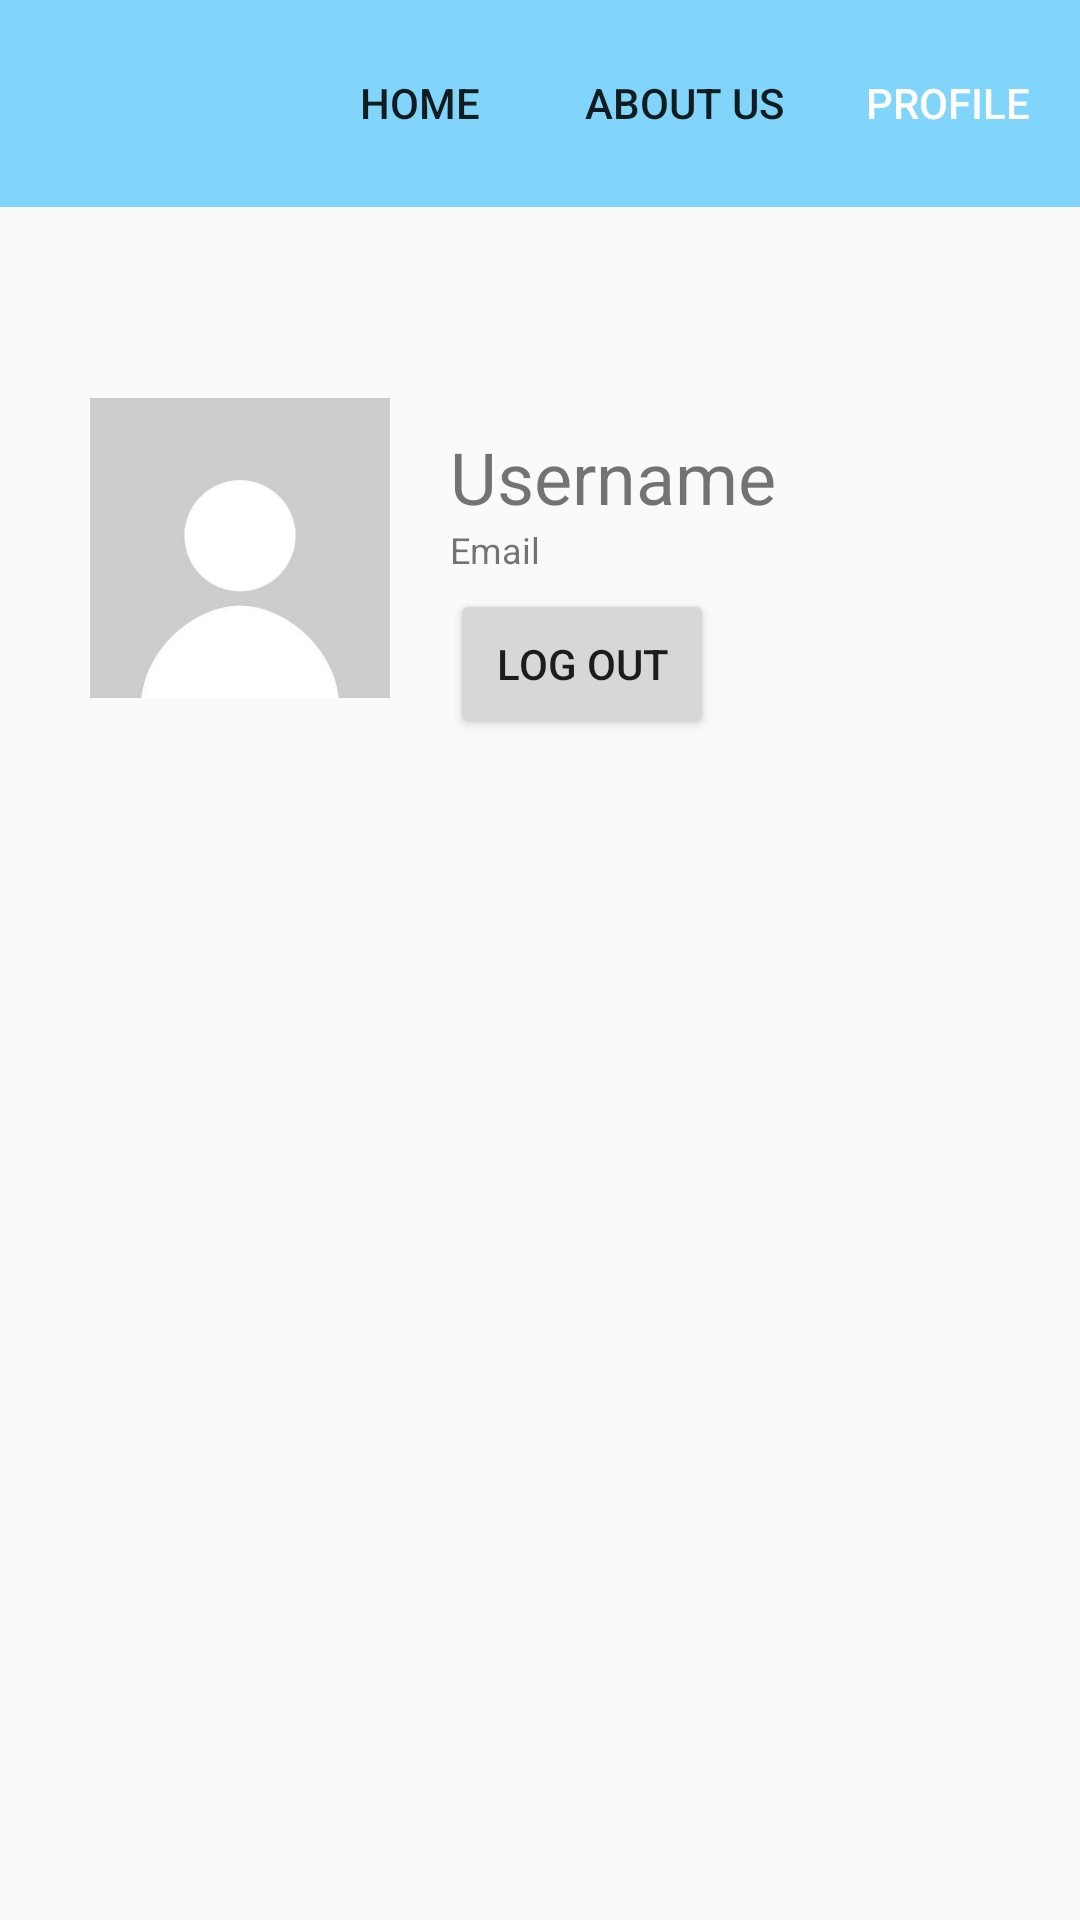

Here is an Android app screen rendered from its layout file. Give the layout XML and the strings, colors and styles it references.
<!-- AndroidManifest.xml: application theme Theme.Catastrophiccafe -->
<!-- res/layout/activity_profile_page.xml -->
<?xml version="1.0" encoding="utf-8"?>
<androidx.constraintlayout.widget.ConstraintLayout xmlns:android="http://schemas.android.com/apk/res/android"
    xmlns:app="http://schemas.android.com/apk/res-auto"
    xmlns:tools="http://schemas.android.com/tools"
    android:id="@+id/main"
    android:layout_width="match_parent"
    android:layout_height="match_parent"
    tools:context=".profilePage">

    <LinearLayout
        android:id="@+id/linearLayout"
        android:layout_width="match_parent"
        android:layout_height="wrap_content"
        android:background="#81d4fa"
        android:gravity="center"
        android:orientation="horizontal"
        app:layout_constraintEnd_toEndOf="parent"
        app:layout_constraintStart_toStartOf="parent"
        app:layout_constraintTop_toTopOf="parent">

        <ImageView
            android:id="@+id/imageView2"
            android:layout_width="212dp"
            android:layout_height="69dp"
            android:layout_weight="1"
            app:srcCompat="@drawable/headerlogo" />

        <Button
            android:id="@+id/homebtn"
            android:layout_width="wrap_content"
            android:layout_height="wrap_content"
            android:background="#00FFFFFF"
            android:backgroundTint="#00FFFFFF"
            android:text="Home" />

        <Button
            android:id="@+id/aboutUsbtn"
            android:layout_width="wrap_content"
            android:layout_height="wrap_content"
            android:background="#00FFFFFF"
            android:text="About Us" />

        <Button
            android:id="@+id/profileBtn"
            android:layout_width="wrap_content"
            android:layout_height="wrap_content"
            android:background="#00FFFFFF"
            android:textColor="#FFFFFF"
            android:text="Profile" />

    </LinearLayout>

    <LinearLayout
        android:layout_margin="30dp"
        android:layout_width="match_parent"
        android:layout_height="wrap_content"
        app:layout_constraintBottom_toBottomOf="parent"
        app:layout_constraintEnd_toEndOf="parent"
        app:layout_constraintHorizontal_bias="0.0"
        app:layout_constraintStart_toStartOf="parent"
        app:layout_constraintTop_toBottomOf="@+id/linearLayout"
        app:layout_constraintVertical_bias="0.085">

        <ImageView
            android:id="@+id/imageView4"
            android:layout_width="100dp"
            android:layout_height="100dp"
            app:srcCompat="@drawable/profile" />

        <LinearLayout
            android:layout_width="wrap_content"
            android:layout_height="wrap_content"
            android:orientation="vertical">

            <TextView
                android:id="@+id/username"
                android:layout_width="wrap_content"
                android:layout_height="wrap_content"
                android:text="Username"
                android:layout_marginLeft="20dp"
                android:layout_marginTop="10dp"
                android:textSize="24sp" />

            <TextView
                android:id="@+id/email"
                android:layout_width="wrap_content"
                android:layout_height="wrap_content"
                android:text="Email"
                android:layout_marginLeft="20dp"
                android:textSize="12sp" />

            <Button
                android:id="@+id/logoutbtn"
                android:layout_width="wrap_content"
                android:layout_height="50dp"
                android:layout_marginLeft="20dp"
                android:layout_marginTop="5dp"
                android:text="Log Out" />

        </LinearLayout>


    </LinearLayout>


</androidx.constraintlayout.widget.ConstraintLayout>
<!-- resources referenced by this layout -->
<resources>
  <!-- drawable profile: jpg bitmap (drawable, 4600 bytes) -->
  <style name="Theme.Catastrophiccafe" parent="Base.Theme.Catastrophiccafe" />
  <style name="Base.Theme.Catastrophiccafe" parent="Theme.AppCompat.Light.NoActionBar">
          
          
      </style>
</resources>
